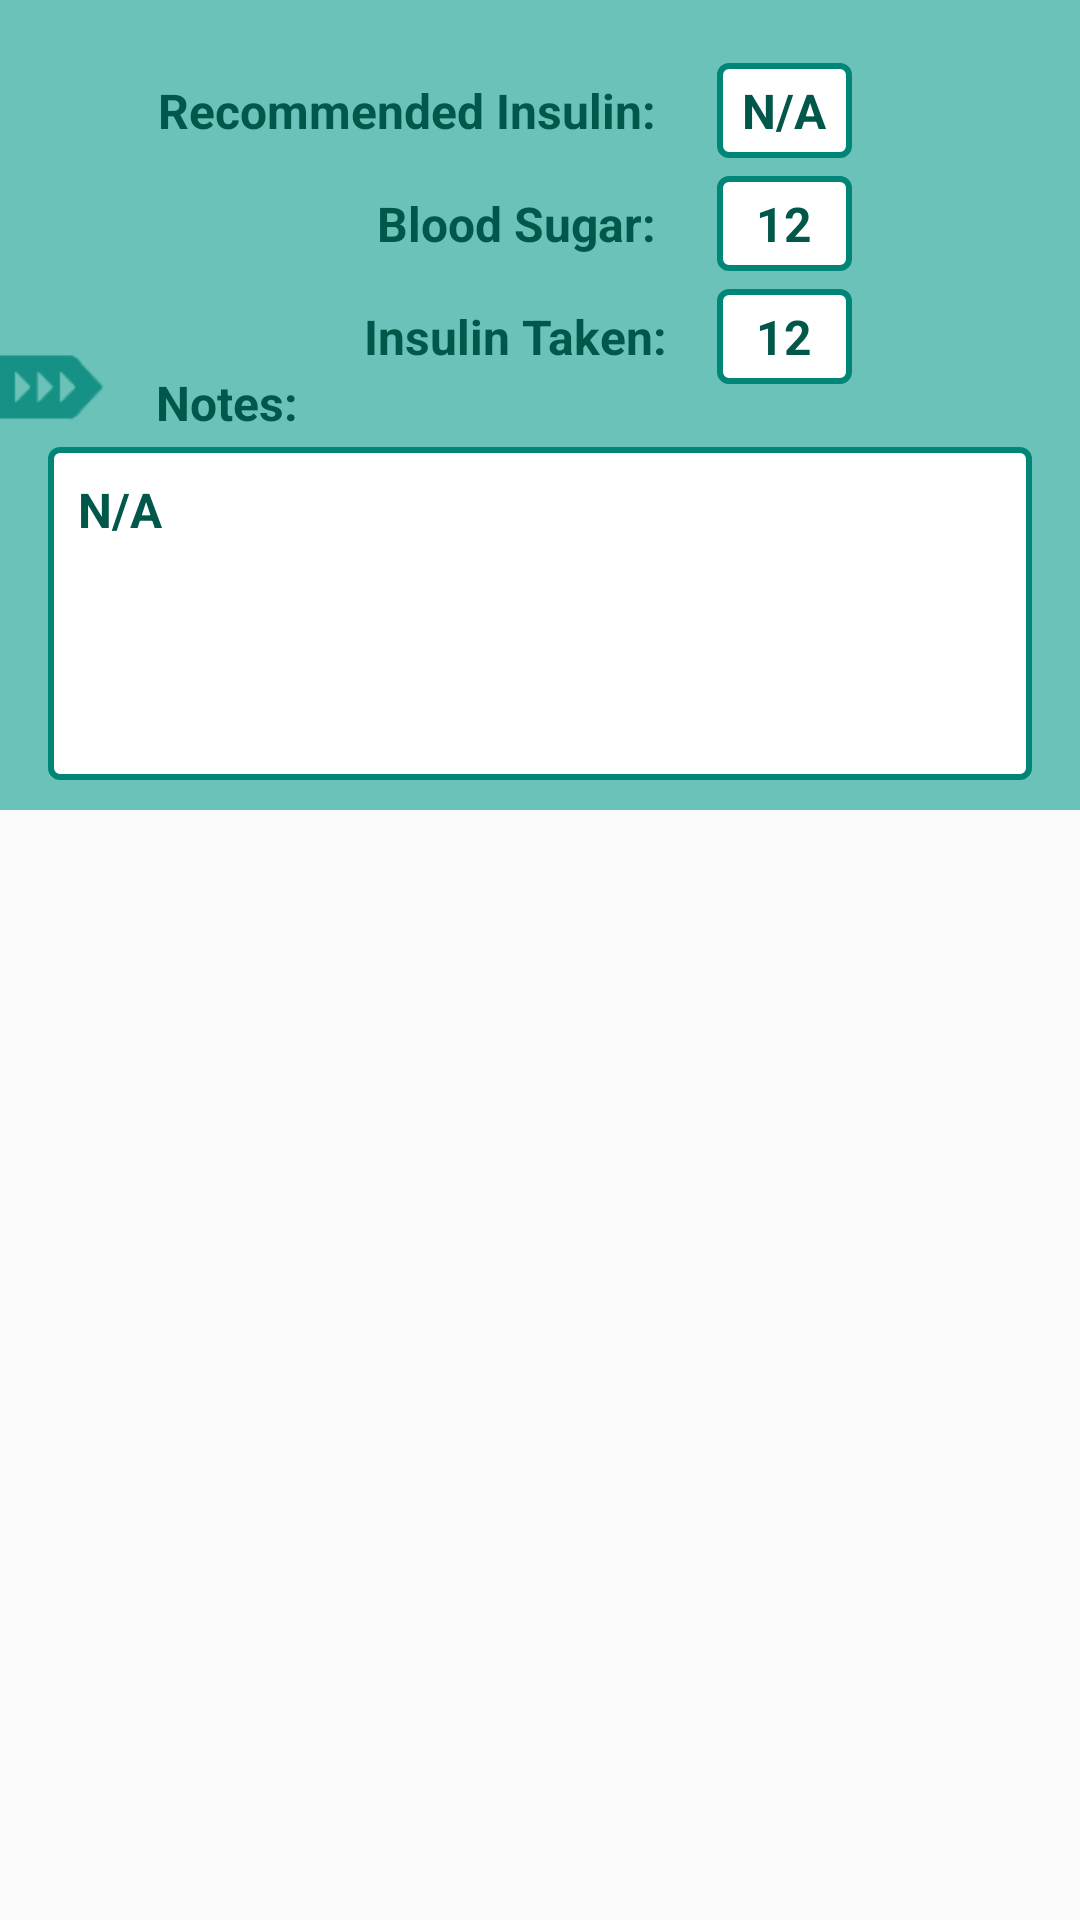

Android layout source for this screen:
<!-- AndroidManifest.xml: application theme AppTheme.NoActionBar -->
<!-- res/layout/diary_entry_view_focussed_details.xml -->
<?xml version="1.0" encoding="utf-8"?>
<androidx.constraintlayout.widget.ConstraintLayout xmlns:android="http://schemas.android.com/apk/res/android"
        xmlns:app="http://schemas.android.com/apk/res-auto"
        xmlns:tools="http://schemas.android.com/tools"
        android:layout_width="match_parent"
        android:layout_height="match_parent"
        android:background="@android:color/transparent"
        tools:context=".EntryFocussedDetailsFragment">









    <androidx.constraintlayout.widget.ConstraintLayout
            style="@style/textMain"
            android:layout_width="0dp"
            android:layout_height="270dp"
            android:background="@color/list_dark_grey"
            app:layout_constraintEnd_toEndOf="parent"
            app:layout_constraintHorizontal_bias="0.0"
            app:layout_constraintStart_toStartOf="parent"
            app:layout_constraintTop_toTopOf="parent">

        <TextView
                android:id="@+id/textView"
                style="@style/textMain"
                android:layout_width="wrap_content"
                android:layout_height="wrap_content"
                android:layout_marginTop="16dp"
                android:text="Insulin Taken:"
                app:layout_constraintEnd_toEndOf="@+id/textView7"
                app:layout_constraintStart_toStartOf="@+id/textView9"
                app:layout_constraintTop_toBottomOf="@+id/textView9" />

        <TextView
                android:id="@+id/textView9"
                style="@style/textMain"
                android:layout_width="wrap_content"
                android:layout_height="wrap_content"
                android:layout_marginTop="16dp"
                android:text="Blood Sugar:"
                app:layout_constraintEnd_toEndOf="@+id/textView7"
                app:layout_constraintTop_toBottomOf="@+id/textView7" />

        <TextView
                android:id="@+id/textView11"
                style="@style/textMain"
                android:layout_width="wrap_content"
                android:layout_height="wrap_content"
                android:layout_marginStart="36dp"
                android:layout_marginBottom="4dp"
                android:text="Notes:"
                app:layout_constraintBottom_toTopOf="@+id/entryDetailsNotes"
                app:layout_constraintStart_toStartOf="@+id/entryDetailsNotes" />

        <TextView
                android:id="@+id/textView7"
                style="@style/textMain"
                android:layout_width="wrap_content"
                android:layout_height="wrap_content"
                android:layout_marginStart="32dp"
                android:layout_marginTop="26dp"
                android:text="Recommended Insulin:"
                app:layout_constraintEnd_toStartOf="@+id/entryDetailsRecIns"
                app:layout_constraintStart_toStartOf="parent"
                app:layout_constraintTop_toTopOf="parent" />

        <TextView
                android:singleLine="true"
                android:id="@+id/entryDetailsInsTaken"
                style="@style/textMain"
                android:layout_width="45dp"
                android:layout_height="wrap_content"
                android:background="@drawable/text_field_border"
                android:padding="5dp"
                android:text="12"
                android:textAlignment="center"
                app:layout_constraintBottom_toBottomOf="@+id/textView"
                app:layout_constraintEnd_toEndOf="@+id/entryDetailsBS"
                app:layout_constraintStart_toStartOf="@+id/entryDetailsBS"
                app:layout_constraintTop_toTopOf="@+id/textView" />

        <TextView
                android:id="@+id/entryDetailsNotes"
                style="@style/textMain"
                android:layout_width="match_parent"
                android:layout_height="0dp"
                android:layout_marginLeft="16dp"
                android:layout_marginRight="16dp"
                android:layout_marginBottom="10dp"
                android:background="@drawable/text_field_border"
                android:singleLine="false"
                android:text="N/A"
                android:verticalScrollbarPosition="right"
                app:layout_constraintBottom_toBottomOf="parent"
                app:layout_constraintEnd_toEndOf="parent"
                app:layout_constraintHorizontal_bias="0.635"
                app:layout_constraintStart_toStartOf="parent"
                app:layout_constraintTop_toBottomOf="@+id/foodEntryLessDetails" />

        <TextView
                android:singleLine="true"
                android:id="@+id/entryDetailsBS"
                style="@style/textMain"
                android:layout_width="45dp"
                android:layout_height="wrap_content"
                android:background="@drawable/text_field_border"
                android:padding="5dp"
                android:text="12"
                android:textAlignment="center"
                app:layout_constraintBottom_toBottomOf="@+id/textView9"
                app:layout_constraintEnd_toEndOf="@+id/entryDetailsRecIns"
                app:layout_constraintStart_toStartOf="@+id/entryDetailsRecIns"
                app:layout_constraintTop_toTopOf="@+id/textView9" />

        <TextView
                android:singleLine="true"
                android:id="@+id/entryDetailsRecIns"
                style="@style/textMain"
                android:layout_width="45dp"
                android:layout_height="wrap_content"
                android:layout_marginEnd="60dp"
                android:background="@drawable/text_field_border"
                android:padding="5dp"
                android:text="N/A"
                android:textAlignment="center"
                app:layout_constraintBottom_toBottomOf="@+id/textView7"
                app:layout_constraintEnd_toEndOf="@+id/entryDetailsNotes"
                app:layout_constraintTop_toTopOf="@+id/textView7" />

        <Button
                android:id="@+id/foodEntryLessDetails"
                android:layout_width="40dp"
                android:layout_height="40dp"
                android:layout_marginBottom="12dp"
                android:background="@drawable/more_button_left"
                android:clickable="true"
                app:layout_constraintBottom_toBottomOf="parent"
                app:layout_constraintStart_toStartOf="parent"
                app:layout_constraintTop_toTopOf="parent" />

    </androidx.constraintlayout.widget.ConstraintLayout>


</androidx.constraintlayout.widget.ConstraintLayout>
<!-- res/layout/diary_entry_bottom_buttons.xml (included above) -->
<?xml version="1.0" encoding="utf-8"?>
<androidx.constraintlayout.widget.ConstraintLayout
        xmlns:android="http://schemas.android.com/apk/res/android"
        xmlns:app="http://schemas.android.com/apk/res-auto"
        android:layout_width="match_parent" android:layout_height="match_parent">


    <LinearLayout
            android:id="@+id/linearLayout"
            android:layout_width="match_parent"
            android:layout_height="wrap_content"
            android:background="@android:color/transparent"
            android:orientation="horizontal"
            app:layout_constraintBottom_toBottomOf="parent"
            app:layout_constraintEnd_toEndOf="parent"
            app:layout_constraintStart_toStartOf="parent">

        <LinearLayout
                android:layout_width="0dp"
                android:layout_height="match_parent"
                android:layout_weight="1"
                android:orientation="horizontal">

            <Button
                    android:id="@+id/viewIngredientsME"
                    android:layout_width="match_parent"
                    android:layout_marginStart="2dp"
                    android:layout_marginTop="2dp"
                    android:layout_marginEnd="1dp"
                    android:layout_marginBottom="2dp"
                    style="@style/buttonMain"
                    android:text="Ingredients" />
        </LinearLayout>

        <LinearLayout
                android:layout_width="0dp"
                android:layout_height="match_parent"
                android:layout_weight="1"
                android:orientation="horizontal">

            <Button
                    android:id="@+id/addEntry"
                    android:layout_width="match_parent"
                    android:layout_marginLeft="1dp"
                    android:layout_marginTop="2dp"
                    android:layout_marginRight="1dp"
                    android:layout_marginBottom="2dp"
                    style="@style/buttonMain"
                    android:text="Add Entry" />
        </LinearLayout>

        <LinearLayout
                android:layout_width="0dp"
                android:layout_height="match_parent"
                android:layout_weight="1"
                android:orientation="horizontal">

            <Button
                    android:id="@+id/viewRecipeME"
                    android:layout_width="match_parent"
                    android:layout_marginStart="1dp"
                    android:layout_marginTop="2dp"
                    android:layout_marginEnd="2dp"
                    android:layout_marginBottom="2dp"
                    style="@style/buttonMain"
                    android:text="View Recipes" />
        </LinearLayout>
    </LinearLayout>

</androidx.constraintlayout.widget.ConstraintLayout>
<!-- resources referenced by this layout -->
<resources>
  <color name="list_dark_grey">#6bc2b9</color>
  <!-- drawable more_button_left (drawable) -->
  <?xml version="1.0" encoding="utf-8"?>
  <selector xmlns:android="http://schemas.android.com/apk/res/android">
      <item android:state_pressed="true"
              android:drawable="@drawable/ic_more_left_pressed"/>
      <item android:drawable="@drawable/ic_entry_more_left"/>
  </selector>
  <!-- drawable text_field_border (drawable) -->
  <?xml version="1.0" encoding="utf-8"?>
  <selector xmlns:android="http://schemas.android.com/apk/res/android">
  <item android:state_focused="true">
      <shape android:shape="rectangle">
          <solid android:color="#8c8e8f"/>
          <corners android:radius="3dp" />
          <stroke
                  android:width="2dp"
                  android:color="@color/border_blue"
          />
          <padding
                  android:left="10dp"
                  android:top="10dp"
                  android:right="10dp"
                  android:bottom="10dp" />
  
      </shape>
  </item>
  <item>
      <shape android:shape="rectangle">
          <solid android:color="#ffffff"/>
          <corners android:radius="3dp" />
          <stroke
                  android:width="2dp"
                  android:color="@color/green_theme_light"
          />
          <padding
                  android:left="10dp"
                  android:top="10dp"
                  android:right="10dp"
                  android:bottom="10dp" />
      </shape>
  </item>
  </selector>
  <style name="buttonMain">
          <item name="android:background">@drawable/entries_bottom_button</item>
          <item name="android:textSize">14sp</item>
          <item name="android:textColor">#FFFFFF</item>
          <item name="android:textAlignment">center</item>
          <item name="android:textAllCaps">false</item>
          <item name="android:layout_height">35dp</item>
      </style>
  <style name="textMain">
          <item name="android:textSize">16sp</item>
          <item name="android:textStyle">bold</item>
          <item name="android:textColor">@color/green_theme_dark</item>
      </style>
  <style name="AppTheme.NoActionBar">
          <item name="windowActionBar">false</item>
          <item name="windowNoTitle">true</item>
      </style>
  <!-- drawable ic_more_left_pressed: png bitmap (drawable-hdpi, 338 bytes) -->
  <!-- drawable ic_entry_more_left: png bitmap (drawable-hdpi, 517 bytes) -->
  <color name="border_blue">#03c2fc</color>
  <color name="green_theme_light">#008577</color>
  <!-- drawable entries_bottom_button (drawable) -->
  <?xml version="1.0" encoding="utf-8"?>
  <selector xmlns:android="http://schemas.android.com/apk/res/android">
      <item android:state_pressed="true">
          <shape android:shape="rectangle">
              <solid android:color="@color/green_theme_dark"/>
              <corners android:radius="3dp" />
          </shape>
      </item>
      <item>
          <shape android:shape="rectangle">
              <solid android:color="@color/green_theme_light"/>
              <corners android:radius="3dp" />
          </shape>
      </item>
  </selector>
  <color name="green_theme_dark">#00574a</color>
</resources>
